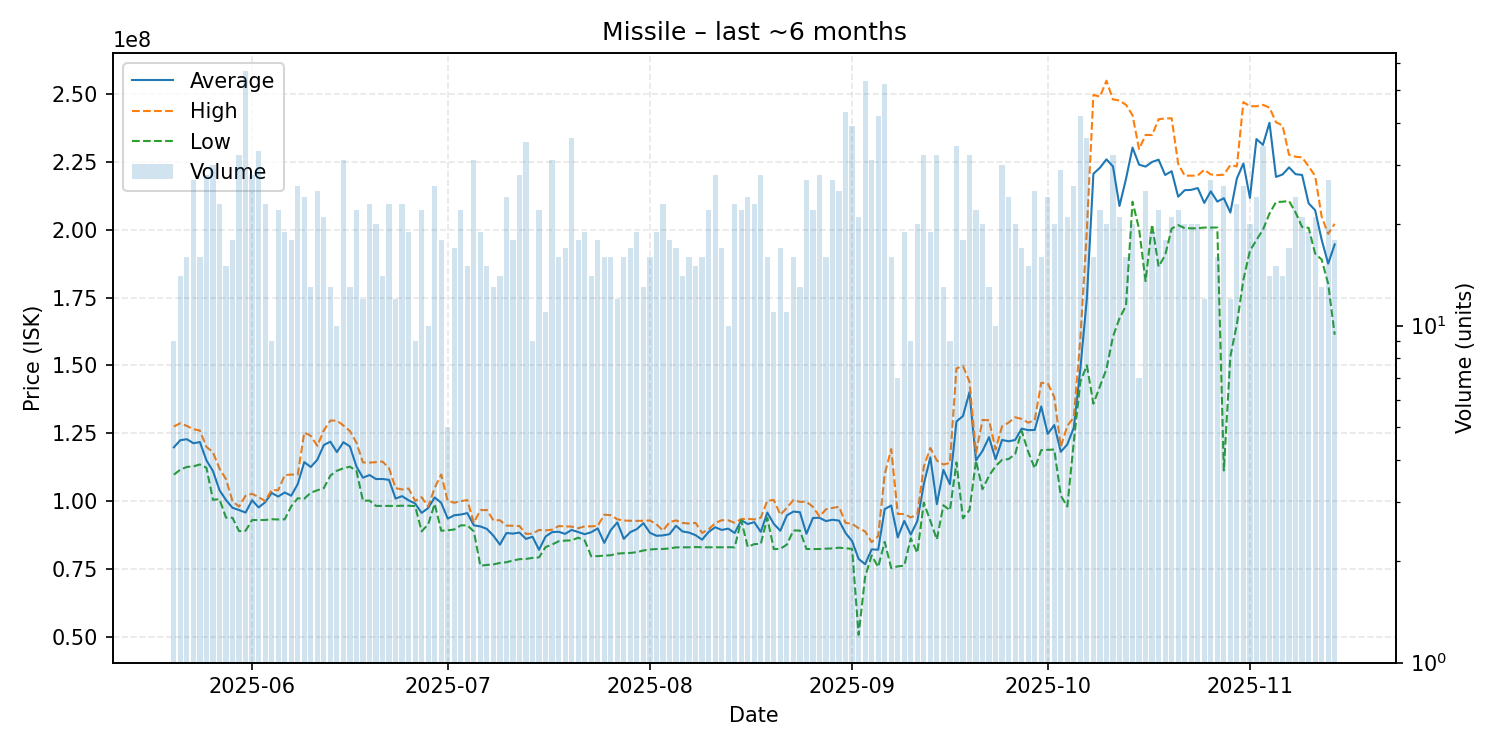

The file beside this chart, header and first rows:
date, average, highest, lowest, order_count, volume
2025-05-20, 119822222, 127500000, 109750000, 9, 9
2025-05-21, 122457143, 128700000, 111600000, 10, 14
2025-05-22, 122812500, 127700000, 112600000, 16, 16
2025-05-23, 121322222, 126500000, 112800000, 25, 27
2025-05-24, 121762500, 126000000, 113500000, 15, 16
2025-05-25, 115032143, 120000000, 112300000, 25, 28
2025-05-26, 111100000, 118000000, 100500000, 22, 30
2025-05-27, 104040000, 112000000, 100700000, 17, 23
2025-05-28, 100405333, 108100000, 93925000, 15, 15
2025-05-29, 97540556, 99950000, 93840000, 17, 18
2025-05-30, 96718750, 97990000, 88950000, 27, 32
2025-05-31, 95788070, 102000000, 89070000, 46, 57
2025-06-01, 100337857, 102700000, 93020000, 25, 28
2025-06-02, 97686364, 101500000, 93030000, 28, 33
2025-06-03, 99566957, 100000000, 93050000, 22, 23
2025-06-04, 103014444, 104100000, 93330000, 9, 9
2025-06-05, 101680000, 104000000, 93240000, 20, 22
2025-06-06, 103192105, 109550000, 93300000, 15, 19
2025-06-07, 101997778, 109800000, 98085000, 14, 18
2025-06-08, 106303846, 109750000, 101050000, 23, 26
2025-06-09, 114375000, 125300000, 100900000, 22, 24
2025-06-10, 112569231, 124050000, 103100000, 13, 13
2025-06-11, 115260000, 120350000, 104000000, 24, 25
2025-06-12, 120666667, 126050000, 104800000, 21, 21
2025-06-13, 121900000, 129700000, 109400000, 13, 13
2025-06-14, 118070000, 129650000, 111200000, 10, 10
2025-06-15, 121703226, 127900000, 112100000, 29, 31
2025-06-16, 120161538, 125800000, 112700000, 13, 13
2025-06-17, 112750000, 121500000, 111150000, 19, 22
2025-06-18, 108625000, 114250000, 100150000, 10, 12
2025-06-19, 109626087, 114200000, 100200000, 19, 23
2025-06-20, 108145000, 114350000, 98250000, 17, 20
2025-06-21, 108154286, 114600000, 98240000, 14, 14
2025-06-22, 107847391, 112100000, 98240000, 21, 23
2025-06-23, 100940000, 104800000, 98230000, 12, 12
2025-06-24, 101835217, 104300000, 98300000, 22, 23
2025-06-25, 100310000, 104650000, 98310000, 18, 19
2025-06-26, 99097778, 100100000, 98180000, 9, 9
2025-06-27, 95665909, 101450000, 88870000, 21, 22
2025-06-28, 97466000, 98000000, 91445000, 10, 10
2025-06-29, 101361538, 104900000, 99000000, 24, 26
2025-06-30, 99357222, 109800000, 89100000, 18, 18
2025-07-01, 93560000, 100035000, 89240000, 5, 5
2025-07-02, 94788235, 99400000, 89560000, 17, 17
2025-07-03, 95064091, 99995000, 91060000, 16, 22
2025-07-04, 95584667, 100400000, 91100000, 14, 15
2025-07-05, 91101935, 92000000, 88850000, 21, 31
2025-07-06, 90679474, 96680000, 76225000, 18, 19
2025-07-07, 89764667, 96735000, 76490000, 11, 15
2025-07-08, 87263077, 92900000, 76680000, 11, 13
2025-07-09, 83975714, 92960000, 77235000, 13, 14
2025-07-10, 88250000, 90970000, 77500000, 23, 24
2025-07-11, 88034444, 90935000, 78110000, 18, 18
2025-07-12, 88411429, 90810000, 78620000, 22, 28
2025-07-13, 86082571, 87945000, 78710000, 27, 35
2025-07-14, 86885556, 88000000, 79085000, 9, 9
2025-07-15, 82063636, 89375000, 79275000, 16, 22
2025-07-16, 86955455, 89220000, 83075000, 10, 11
2025-07-17, 88595806, 89500000, 84000000, 25, 31
2025-07-18, 88722500, 90810000, 85210000, 12, 16
... 119 more rows
